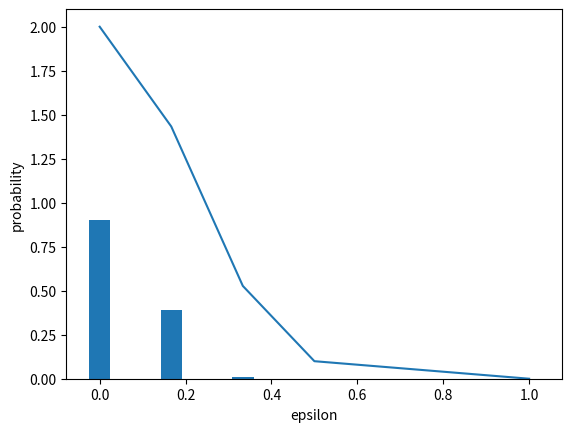

Reproduce this figure in Python.
import numpy
from matplotlib import pyplot as plt


def hoeffding(N, epsilon):
    e = 2.718281828
    return 2.0 * e ** (-2 * epsilon * epsilon * N)


plt.bar([0, 1 / 6, 2 / 6, 3 / 6, 1], [0.9023, 0.3897, 0.009766, 0, 0], width=0.05)

plt.plot([0, 1 / 6, 2 / 6, 3 / 6, 1],
         [2, hoeffding(6, 1 / 6), hoeffding(6, 2 / 6), hoeffding(6, 3 / 6), hoeffding(6, 1)])
plt.xlabel("epsilon")
plt.ylabel("probability")
plt.show()
